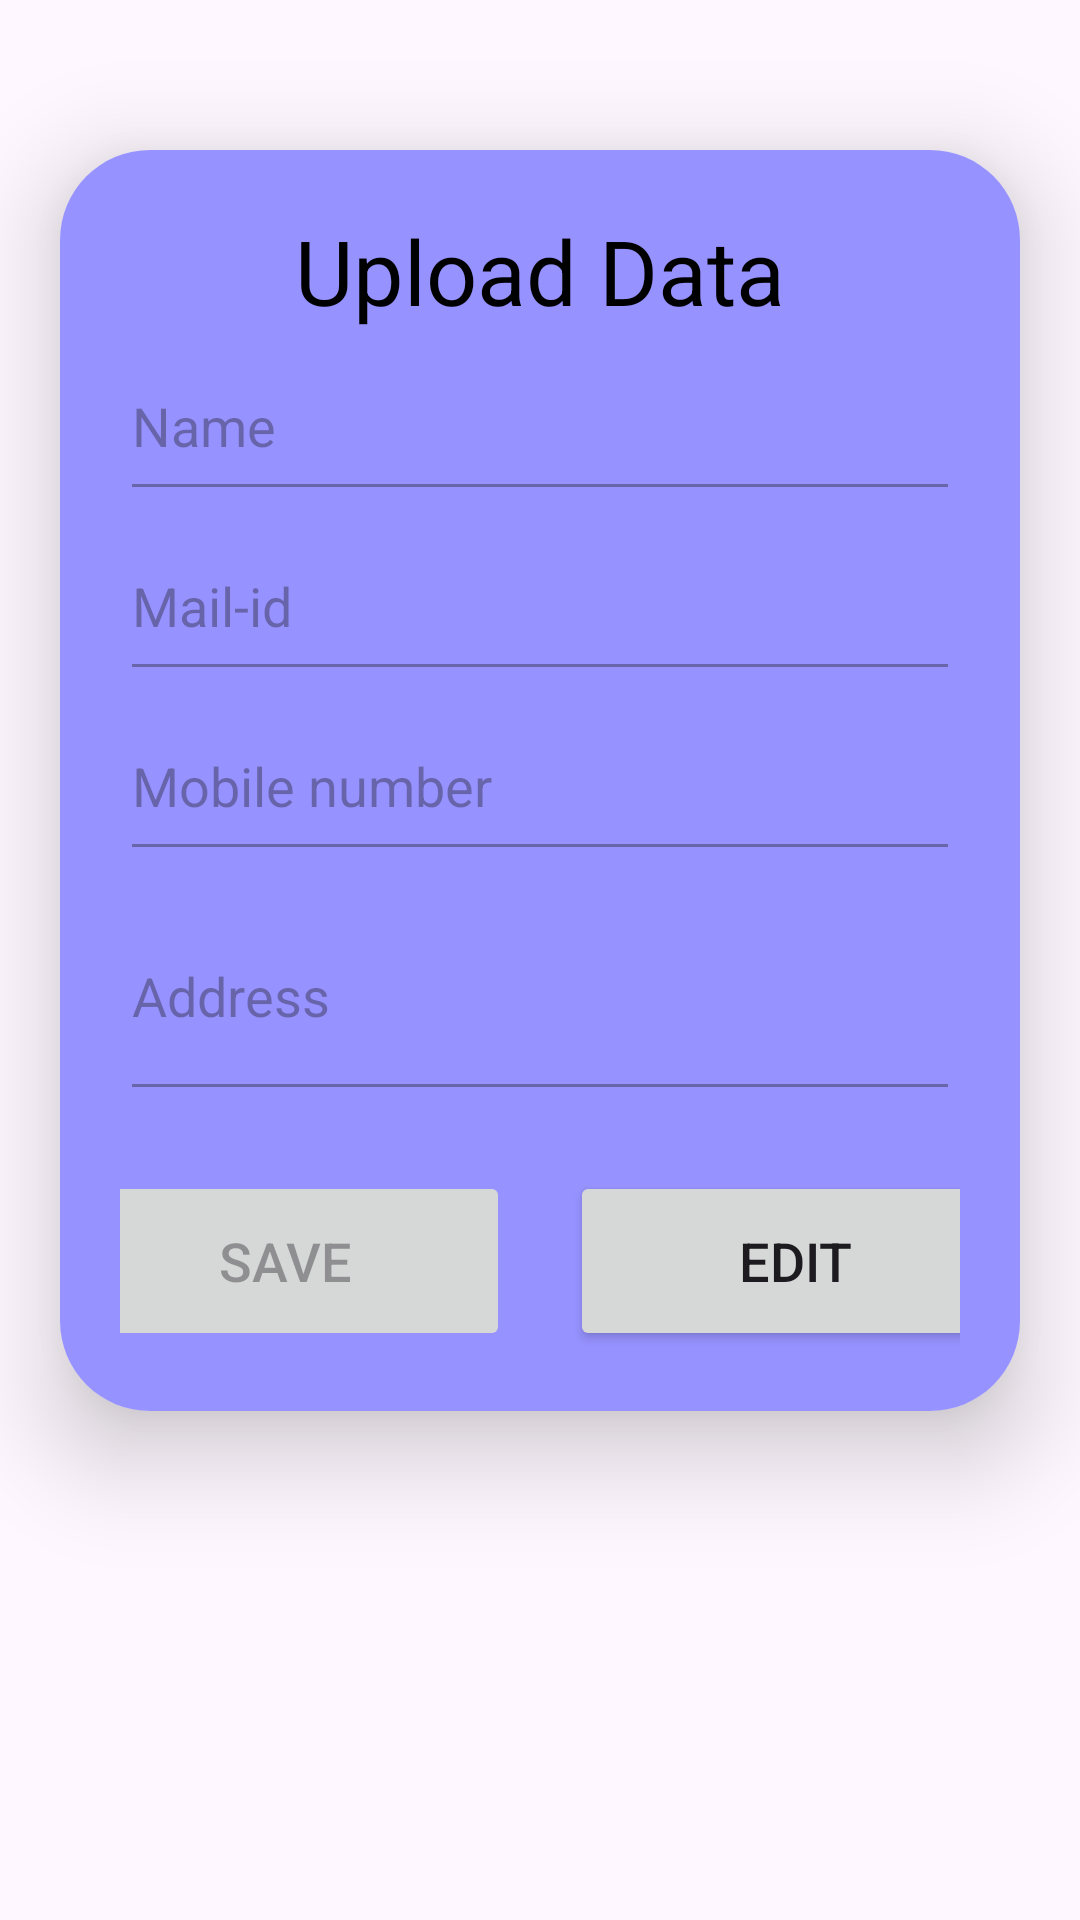

The Android layout XML behind this screen, and the referenced resources:
<!-- AndroidManifest.xml: application theme Theme.Ecourier -->
<!-- res/layout/fragment_slideshow.xml -->
<?xml version="1.0" encoding="utf-8"?>
<ScrollView xmlns:android="http://schemas.android.com/apk/res/android"
    xmlns:app="http://schemas.android.com/apk/res-auto"
    xmlns:tools="http://schemas.android.com/tools"
    android:layout_width="match_parent"
    android:layout_height="match_parent"
    tools:context=".ui.profile.SlideshowFragment">















    <androidx.cardview.widget.CardView
        android:layout_width="match_parent"
        android:layout_height="wrap_content"
        android:layout_marginTop="50dp"
        android:layout_marginEnd="20dp"
        android:layout_marginStart="20dp"
        app:cardCornerRadius="30dp"
        app:cardElevation="20dp">
        <LinearLayout
            android:layout_width="match_parent"
            android:layout_height="match_parent"
            android:orientation="vertical"
            android:layout_gravity="center_horizontal"
            android:padding="20dp"
            android:background="@color/lavender">
            <TextView
                android:layout_width="match_parent"
                android:layout_height="wrap_content"
                android:text="Upload Data"
                android:textSize="30sp"

                android:textAlignment="center"
                android:textColor="@color/black"/>
            <ImageView

                android:id="@+id/profile_pic"
                android:layout_width="match_parent"
                android:layout_height="wrap_content"
                android:src="@drawable/upload"/>
            <EditText
                android:enabled="false"
                android:layout_width="match_parent"
                android:layout_height="60dp"
                android:id="@+id/name"
                android:hint="Name"
                android:gravity="start|center_vertical"
                android:textColor="@color/black"/>
            <EditText
                android:enabled="false"
                android:layout_width="match_parent"
                android:layout_height="60dp"
                android:id="@+id/mail"
                android:hint="Mail-id"
                android:gravity="start|center_vertical"
                android:textColor="@color/black"/>
            <EditText
                android:enabled="false"
                android:layout_width="match_parent"
                android:layout_height="60dp"
                android:id="@+id/mobile"
                android:hint="Mobile number"
                android:gravity="start|center_vertical"
                android:textColor="@color/black"/>
            <EditText
                android:enabled="false"
                android:layout_width="match_parent"
                android:layout_height="80dp"
                android:id="@+id/Address"
                android:hint="Address"
                android:gravity="start|center_vertical"
                android:textColor="@color/black"/>
            <LinearLayout
                android:layout_width="match_parent"
                android:layout_height="wrap_content"
                android:orientation="horizontal"
                android:gravity="center_horizontal">

                <Button
                    android:layout_width="150dp"
                    android:layout_height="60dp"
                    android:text="Save"
                    android:id="@+id/upload"
                    android:textSize="18sp"
                    android:layout_marginTop="20dp"
                    app:cornerRadius="20dp"
                    android:enabled="false"
                    />

                <Button
                    android:id="@+id/edit"
                    android:layout_width="150dp"
                    android:layout_height="60dp"
                    android:layout_marginTop="20dp"
                    android:layout_marginStart="20dp"
                    android:text="Edit"
                    android:textSize="18sp"
                    app:cornerRadius="20dp"/>
            </LinearLayout>
        </LinearLayout>
    </androidx.cardview.widget.CardView>

</ScrollView>
<!-- resources referenced by this layout -->
<resources>
  <color name="black">#FF000000</color>
  <color name="lavender">#9692FF</color>
  <style name="Theme.Ecourier" parent="Base.Theme.Ecourier" />
  <style name="Base.Theme.Ecourier" parent="Theme.Material3.DayNight.NoActionBar">
          
          
      </style>
</resources>
